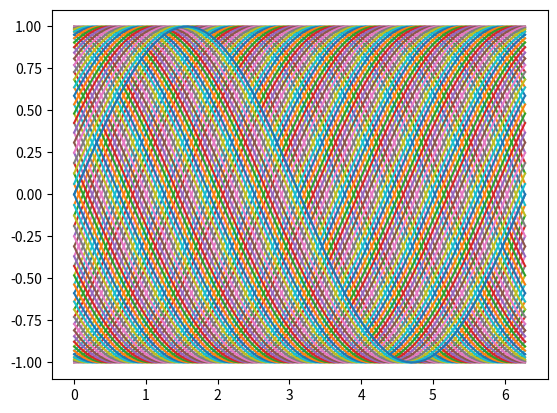

This chart was generated by the following Python code: (Note: this script raises an exception after producing the figure.)
import matplotlib.pyplot as plt
from matplotlib.animation import ArtistAnimation as AA
import numpy as np

x=np.linspace(0,2*np.pi,100)
frames=[]
for i in range(101):
    y=np.sin(x-i*2*np.pi/100)
    #fig,ax=plt.subplots()
    #ax.plot(x,y)
    #frames.append(fig)
    frames.append([plt.plot(x,y,animated=True)])
fig=plt.figure()
anim=AA(fig,frames)
anim.save('sin.gif')